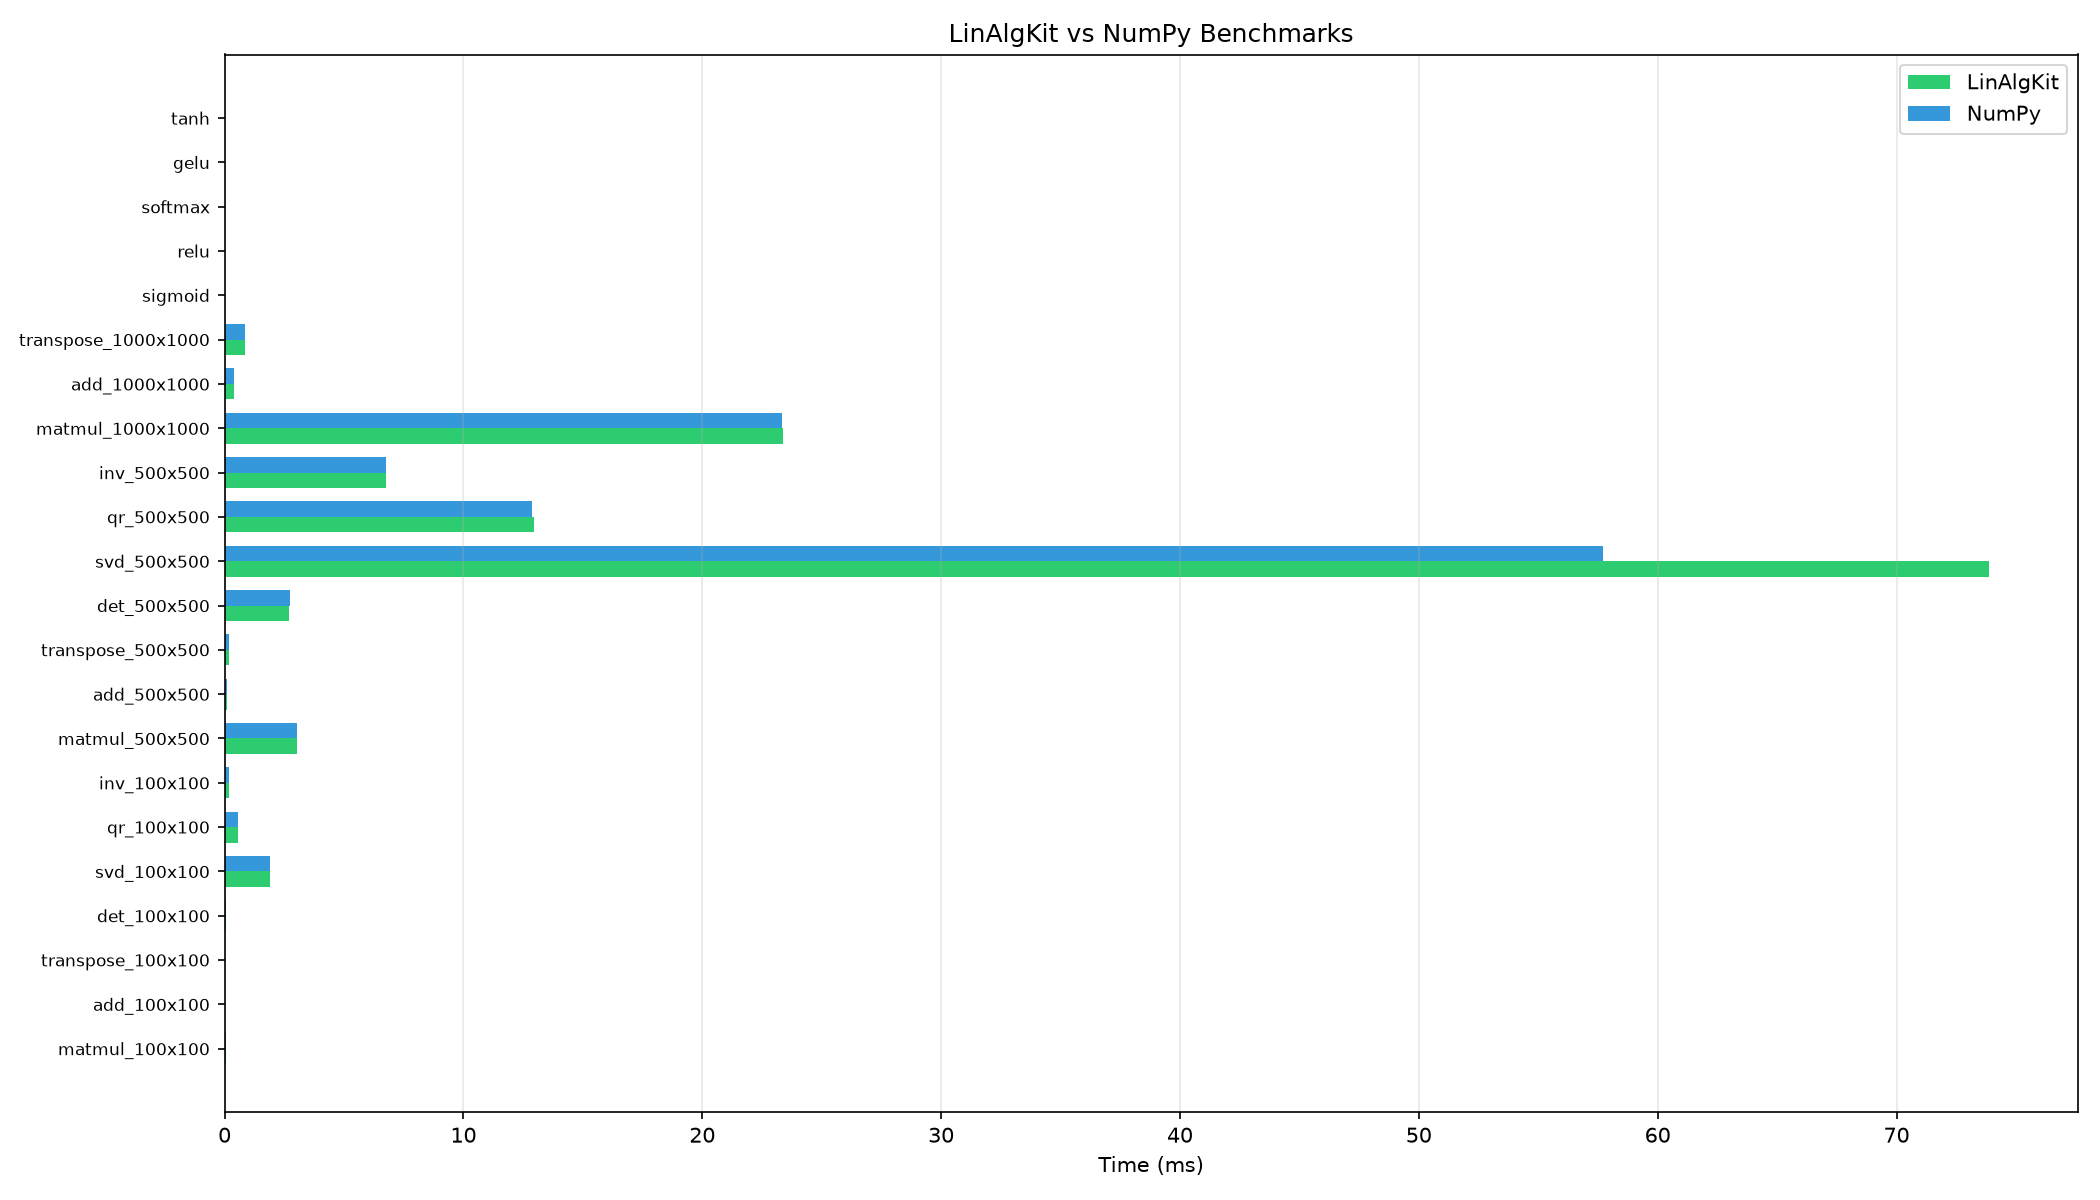

The data file committed next to this chart (first rows):
name, avg_ms, std_ms, iterations
matmul_100x100_LinAlgKit, 0.05009, 0.007553, 10
matmul_100x100_NumPy, 0.04619, 0.001576, 10
add_100x100_LinAlgKit, 0.004176, 0.00029, 10
add_100x100_NumPy, 0.003501, 8.258183913606795e-05, 10
transpose_100x100_LinAlgKit, 0.005217, 0.0004559, 10
transpose_100x100_NumPy, 0.004584, 0.0001818, 10
det_100x100_LinAlgKit, 0.07427, 0.006509, 10
det_100x100_NumPy, 0.07149, 0.003912, 10
svd_100x100_LinAlgKit, 1.922, 0.01476, 5
svd_100x100_NumPy, 1.908, 0.005435, 5
qr_100x100_LinAlgKit, 0.5529, 0.008911, 5
qr_100x100_NumPy, 0.5503, 0.01711, 5
inv_100x100_LinAlgKit, 0.1842, 0.007429, 5
inv_100x100_NumPy, 0.1809, 0.007406, 5
matmul_500x500_LinAlgKit, 3.019, 0.00982, 10
matmul_500x500_NumPy, 3.013, 0.005565, 10
add_500x500_LinAlgKit, 0.09275, 0.004705, 10
add_500x500_NumPy, 0.09418, 0.01528, 10
transpose_500x500_LinAlgKit, 0.1938, 0.008373, 10
transpose_500x500_NumPy, 0.1913, 0.005567, 10
det_500x500_LinAlgKit, 2.679, 0.08564, 10
det_500x500_NumPy, 2.721, 0.2441, 10
svd_500x500_LinAlgKit, 73.88, 20.29, 5
svd_500x500_NumPy, 57.71, 0.1676, 5
qr_500x500_LinAlgKit, 12.94, 0.03057, 5
qr_500x500_NumPy, 12.88, 0.02955, 5
inv_500x500_LinAlgKit, 6.756, 0.05595, 5
inv_500x500_NumPy, 6.743, 0.01094, 5
matmul_1000x1000_LinAlgKit, 23.37, 0.1944, 10
matmul_1000x1000_NumPy, 23.35, 0.06015, 10
add_1000x1000_LinAlgKit, 0.3825, 0.02242, 10
add_1000x1000_NumPy, 0.3767, 0.02048, 10
transpose_1000x1000_LinAlgKit, 0.8648, 0.01065, 10
transpose_1000x1000_NumPy, 0.8711, 0.01223, 10
sigmoid_10Mx1, 82.39, 1.422, 10
relu_10Mx1, 7.81, 0.04641, 10
softmax_10Mx1, 86.64, 1.71, 10
gelu_10Mx1, 289.6, 0.5142, 10
tanh_10Mx1, 82.42, 0.06745, 10
